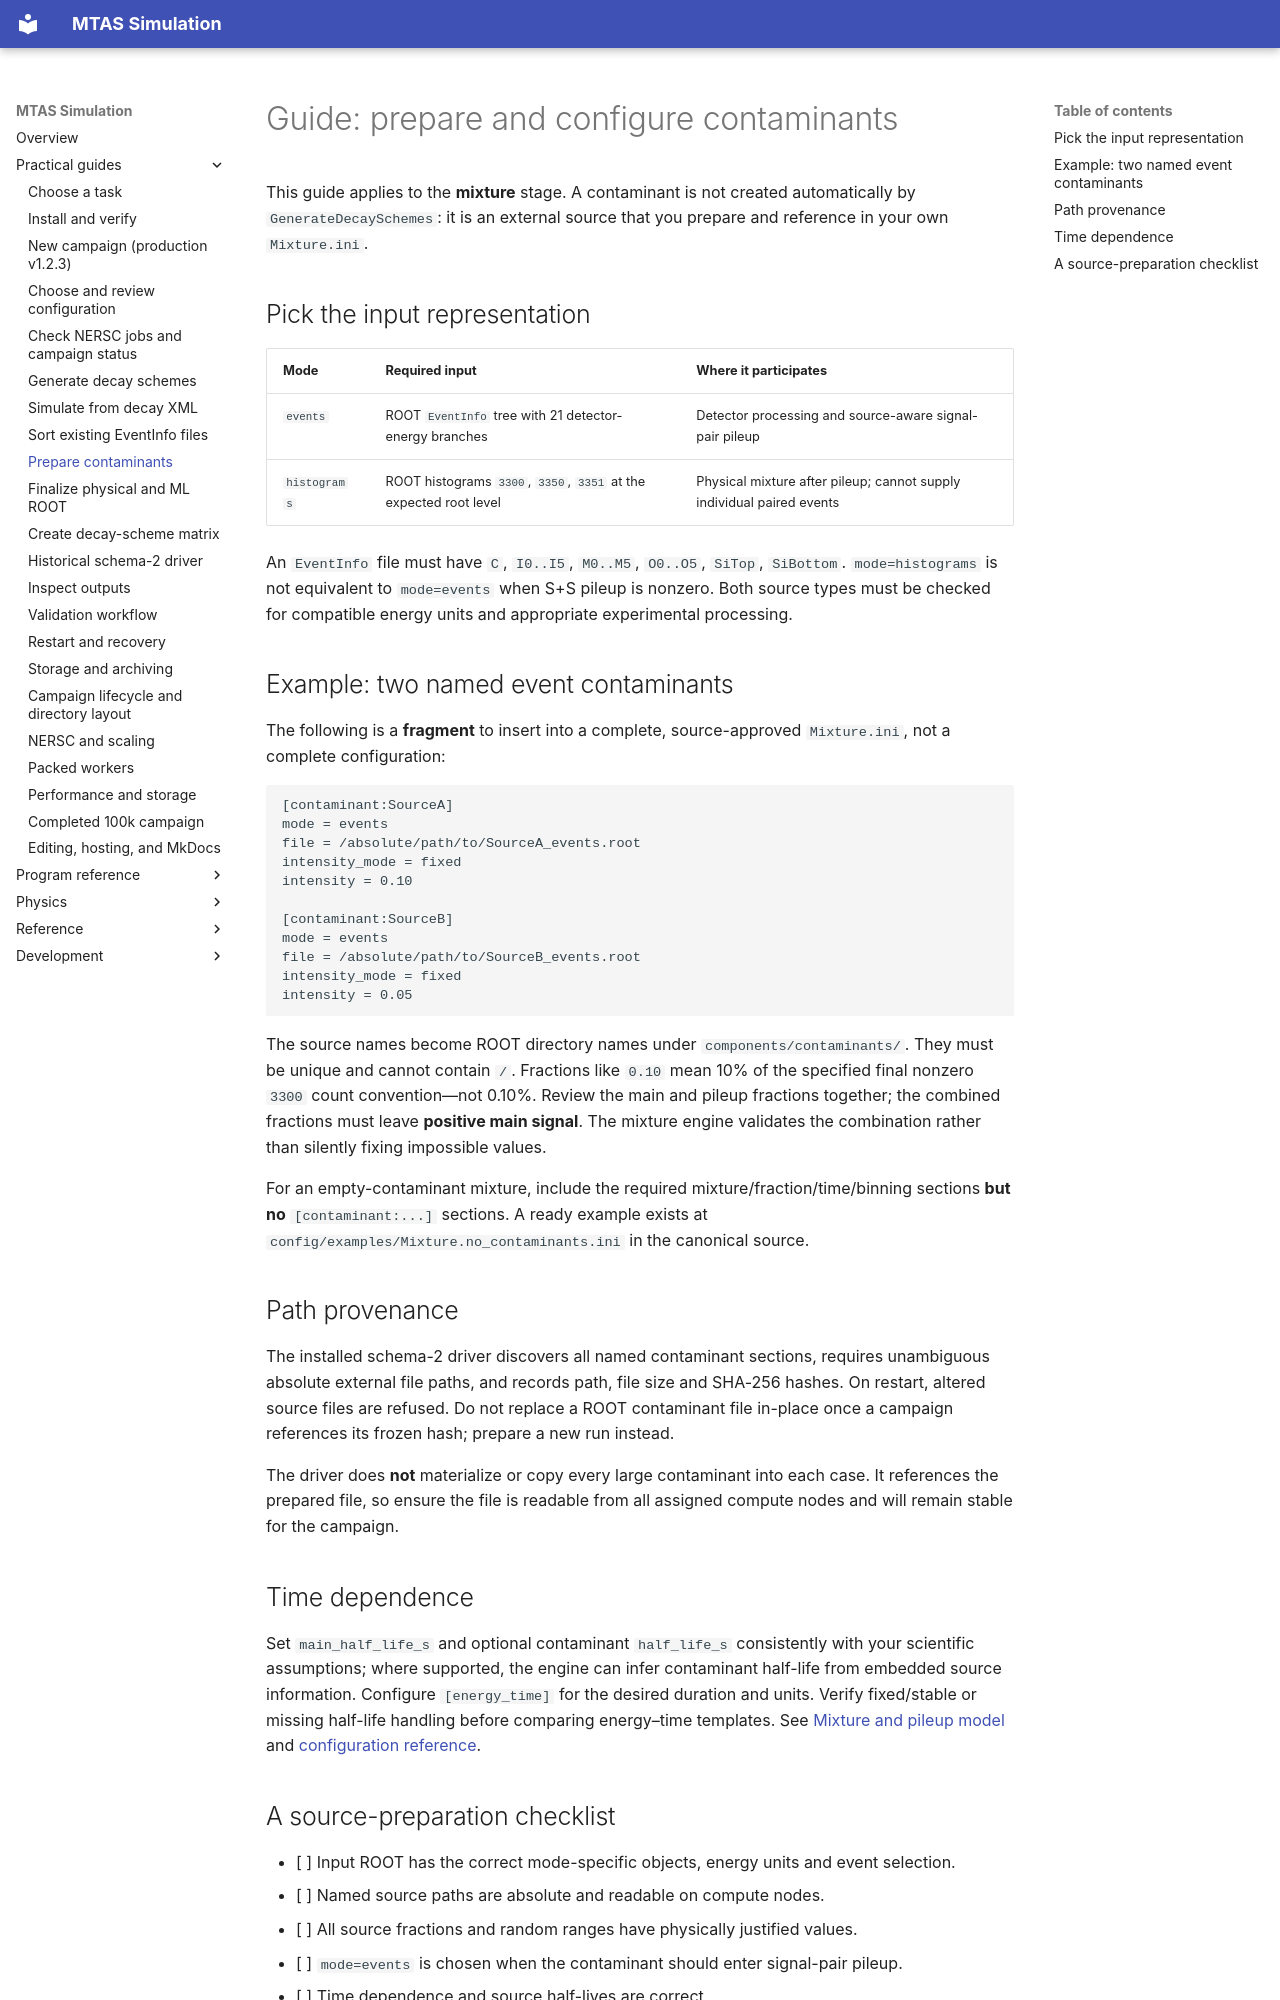

repository: Genesis-MTAS/simulationLibrary-manual · page: guides/Contaminants/index.html · generator: mkdocs

# Guide: prepare and configure contaminants

This guide applies to the **mixture** stage. A contaminant is not created automatically by `GenerateDecaySchemes`: it is an external source that you prepare and reference in your own `Mixture.ini`.

## Pick the input representation

| Mode | Required input | Where it participates |
|---|---|---|
| `events` | ROOT `EventInfo` tree with 21 detector-energy branches | Detector processing and source-aware signal-pair pileup |
| `histograms` | ROOT histograms `3300`, `3350`, `3351` at the expected root level | Physical mixture after pileup; cannot supply individual paired events |

An `EventInfo` file must have `C`, `I0..I5`, `M0..M5`, `O0..O5`, `SiTop`, `SiBottom`. `mode=histograms` is not equivalent to `mode=events` when S+S pileup is nonzero. Both source types must be checked for compatible energy units and appropriate experimental processing.

## Example: two named event contaminants

The following is a **fragment** to insert into a complete, source-approved `Mixture.ini`, not a complete configuration:

```ini
[contaminant:SourceA]
mode = events
file = /absolute/path/to/SourceA_events.root
intensity_mode = fixed
intensity = 0.10

[contaminant:SourceB]
mode = events
file = /absolute/path/to/SourceB_events.root
intensity_mode = fixed
intensity = 0.05
```

The source names become ROOT directory names under `components/contaminants/`. They must be unique and cannot contain `/`. Fractions like `0.10` mean 10% of the specified final nonzero `3300` count convention—not 0.10%. Review the main and pileup fractions together; the combined fractions must leave **positive main signal**. The mixture engine validates the combination rather than silently fixing impossible values.

For an empty-contaminant mixture, include the required mixture/fraction/time/binning sections **but no** `[contaminant:...]` sections. A ready example exists at `config/examples/Mixture.no_contaminants.ini` in the canonical source.

## Path provenance

The installed schema-2 driver discovers all named contaminant sections, requires unambiguous absolute external file paths, and records path, file size and SHA-256 hashes. On restart, altered source files are refused. Do not replace a ROOT contaminant file in-place once a campaign references its frozen hash; prepare a new run instead.

The driver does **not** materialize or copy every large contaminant into each case. It references the prepared file, so ensure the file is readable from all assigned compute nodes and will remain stable for the campaign.

## Time dependence

Set `main_half_life_s` and optional contaminant `half_life_s` consistently with your scientific assumptions; where supported, the engine can infer contaminant half-life from embedded source information. Configure `[energy_time]` for the desired duration and units. Verify fixed/stable or missing half-life handling before comparing energy–time templates. See [Mixture and pileup model](../physics/MixturesAndPileup.md) and [configuration reference](../reference/Configurations.md).
